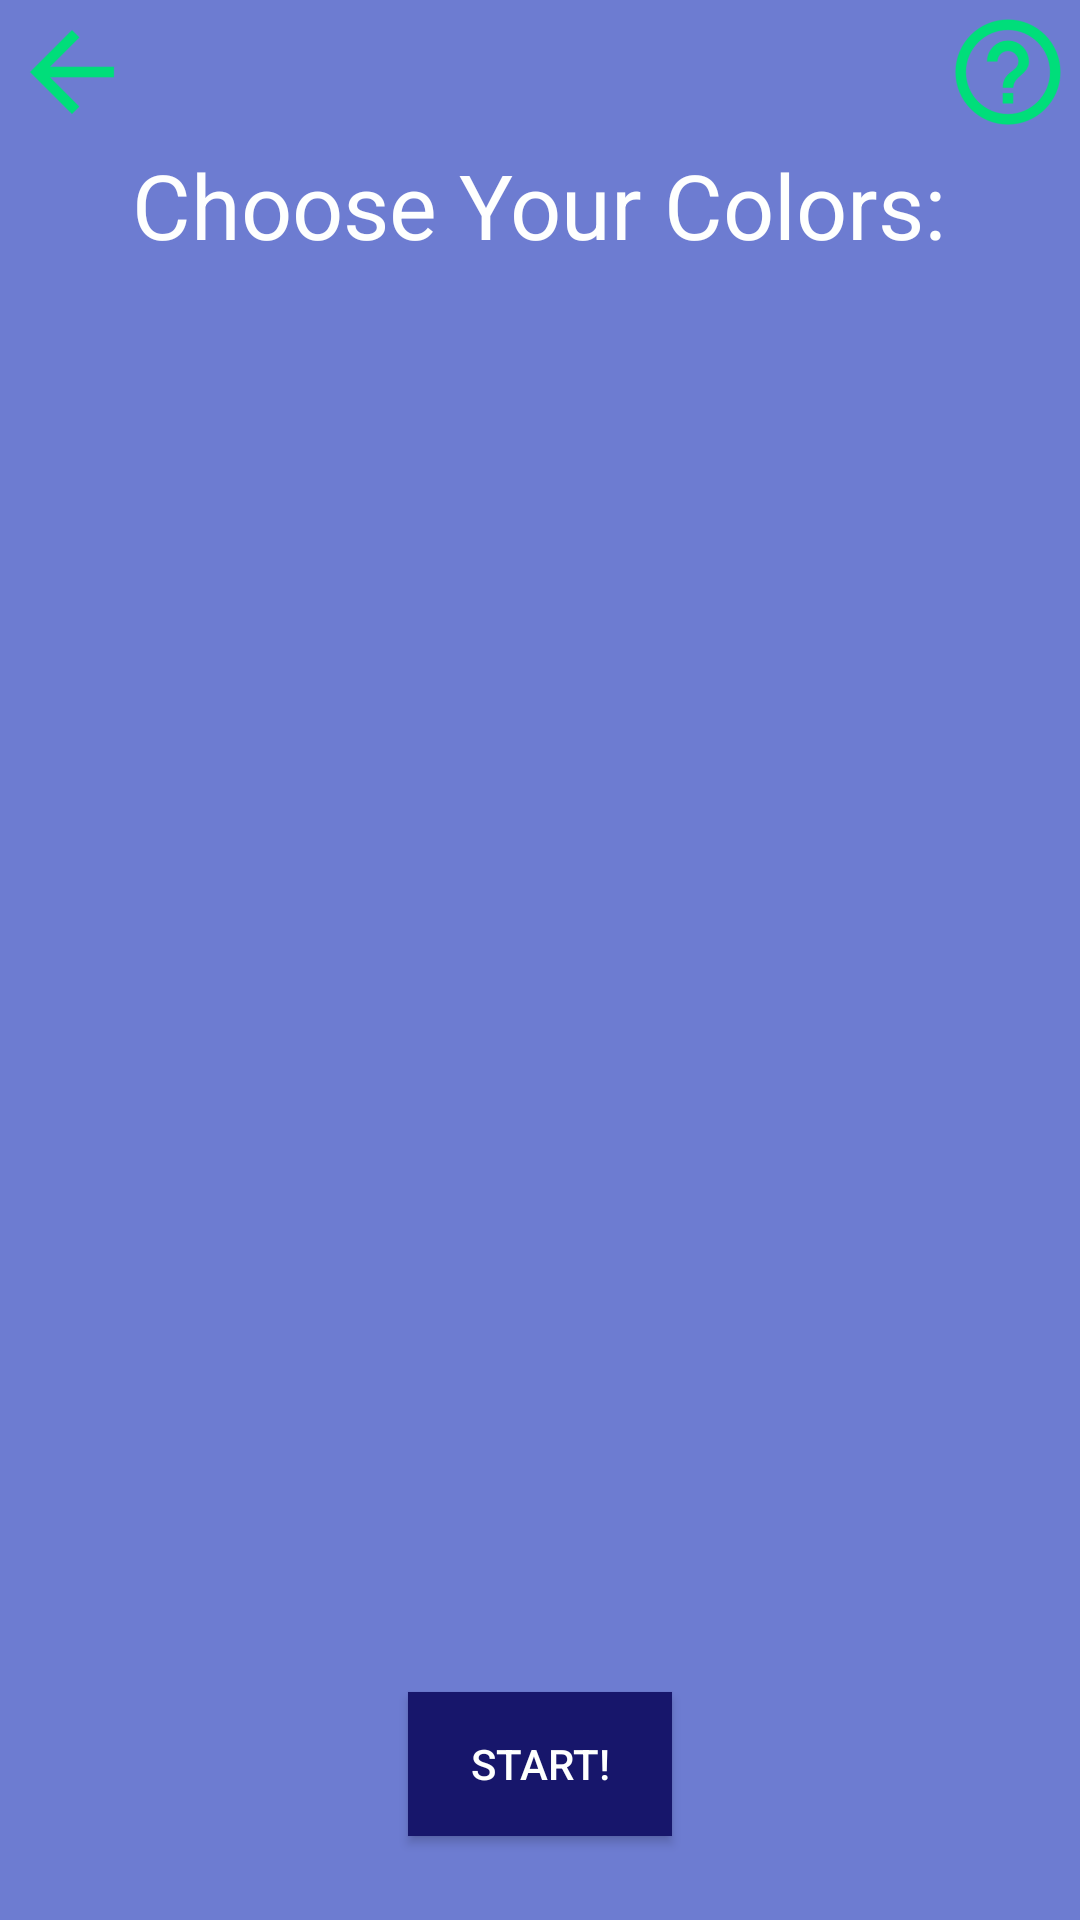

Layout XML and referenced resources for this Android screen:
<!-- AndroidManifest.xml: application theme AppTheme -->
<!-- res/layout/activity_color_picker.xml -->
<?xml version="1.0" encoding="utf-8"?>

<RelativeLayout xmlns:android="http://schemas.android.com/apk/res/android"
    xmlns:app="http://schemas.android.com/apk/res-auto"
    xmlns:tools="http://schemas.android.com/tools"
    android:layout_width="match_parent"
    android:background="@color/colorPrimary"
    android:layout_height="match_parent"
    android:id="@+id/color_picker_layout">

    <Spinner
        android:background="@null"
        android:id="@+id/first_color_choice"
        android:layout_width="80dp"
        android:layout_height="80dp"
        android:layout_alignTop="@+id/second_color_choice"
        android:layout_alignStart="@+id/color_picker_title" />

    <Spinner
        android:background="@null"
        android:layout_width="80dp"
        android:id="@+id/second_color_choice"
        android:layout_height="80dp"
        android:layout_marginTop="75dp"
        android:layout_below="@+id/color_picker_title"
        android:layout_alignEnd="@+id/color_picker_title" />

    <Spinner
        android:background="@null"
        android:layout_width="80dp"
        android:id="@+id/third_color_choice"
        android:layout_height="80dp"
        android:layout_marginBottom="59dp"
        android:layout_above="@+id/color_picker_start"
        android:layout_alignStart="@+id/first_color_choice" />

    <Spinner
        android:background="@null"
        android:layout_width="80dp"
        android:id="@+id/fourth_color_choice"
        android:layout_height="80dp"
        android:layout_alignTop="@+id/third_color_choice"
        android:layout_alignStart="@+id/second_color_choice" />

    <TextView
        android:text=""
        android:textColor="@color/colorText"
        android:layout_width="wrap_content"
        android:layout_height="wrap_content"
        android:id="@+id/color_pick_bottom_text"
        android:layout_alignTop="@+id/third_color_choice"
        android:layout_centerHorizontal="true"
        android:layout_marginTop="31dp" />

    <TextView
        android:textColor="@color/colorText"
        android:layout_width="wrap_content"
        android:layout_height="wrap_content"
        android:id="@+id/color_pick_top_text"
        android:layout_marginTop="30dp"
        android:layout_alignTop="@+id/first_color_choice"
        android:layout_centerHorizontal="true" />

    <Button
        style="@style/Widget.AppCompat.Button.Colored"
        android:text="@string/start"
        android:textColor="@color/colorText"
        android:background="@color/colorPrimaryDark"
        android:layout_width="wrap_content"
        android:layout_height="wrap_content"
        android:id="@+id/color_picker_start"
        android:layout_alignParentBottom="true"
        android:layout_centerHorizontal="true"
        android:layout_marginBottom="28dp" />

    <ImageView
        android:layout_width="wrap_content"
        android:layout_height="wrap_content"
        app:srcCompat="@mipmap/back_arrow"
        android:id="@+id/back_arrow"
        android:layout_alignParentTop="true"
        android:layout_alignParentStart="true"
        android:contentDescription="@string/back_button_desc"/>

    <TextView
        android:layout_width="wrap_content"
        android:layout_height="wrap_content"
        android:id="@+id/color_picker_title"
        android:text="@string/color_picker_title"
        android:textSize="30sp"
        android:textColor="@color/colorText"
        android:layout_below="@+id/back_arrow"
        android:layout_centerHorizontal="true"
        />

    <ImageView
        android:layout_width="wrap_content"
        android:layout_height="wrap_content"
        app:srcCompat="@mipmap/help_transparent"
        android:id="@+id/help_button"
        android:layout_alignParentTop="true"
        android:layout_alignParentEnd="true"
        android:contentDescription="@string/help_button_desc"/>

</RelativeLayout>
<!-- resources referenced by this layout -->
<resources>
  <color name="colorPrimary">#6d7cd1</color>
  <color name="colorPrimaryDark">#17166b</color>
  <color name="colorText">#fefffe</color>
  <!-- mipmap back_arrow: png bitmap (mipmap-hdpi, 295 bytes) -->
  <!-- mipmap help_transparent: png bitmap (mipmap-hdpi, 1629 bytes) -->
  <string name="back_button_desc">Back Button</string>
  <string name="color_picker_title">Choose Your Colors:</string>
  <string name="help_button_desc">Help Button</string>
  <string name="start">Start!</string>
  <style name="AppTheme" parent="Theme.AppCompat.Light.NoActionBar">
          
          <item name="colorPrimary">@color/colorPrimary</item>
          <item name="colorPrimaryDark">@color/colorPrimaryDark</item>
          <item name="colorAccent">@color/colorAccent</item>
      </style>
  <color name="colorAccent">#00de7a</color>
</resources>
